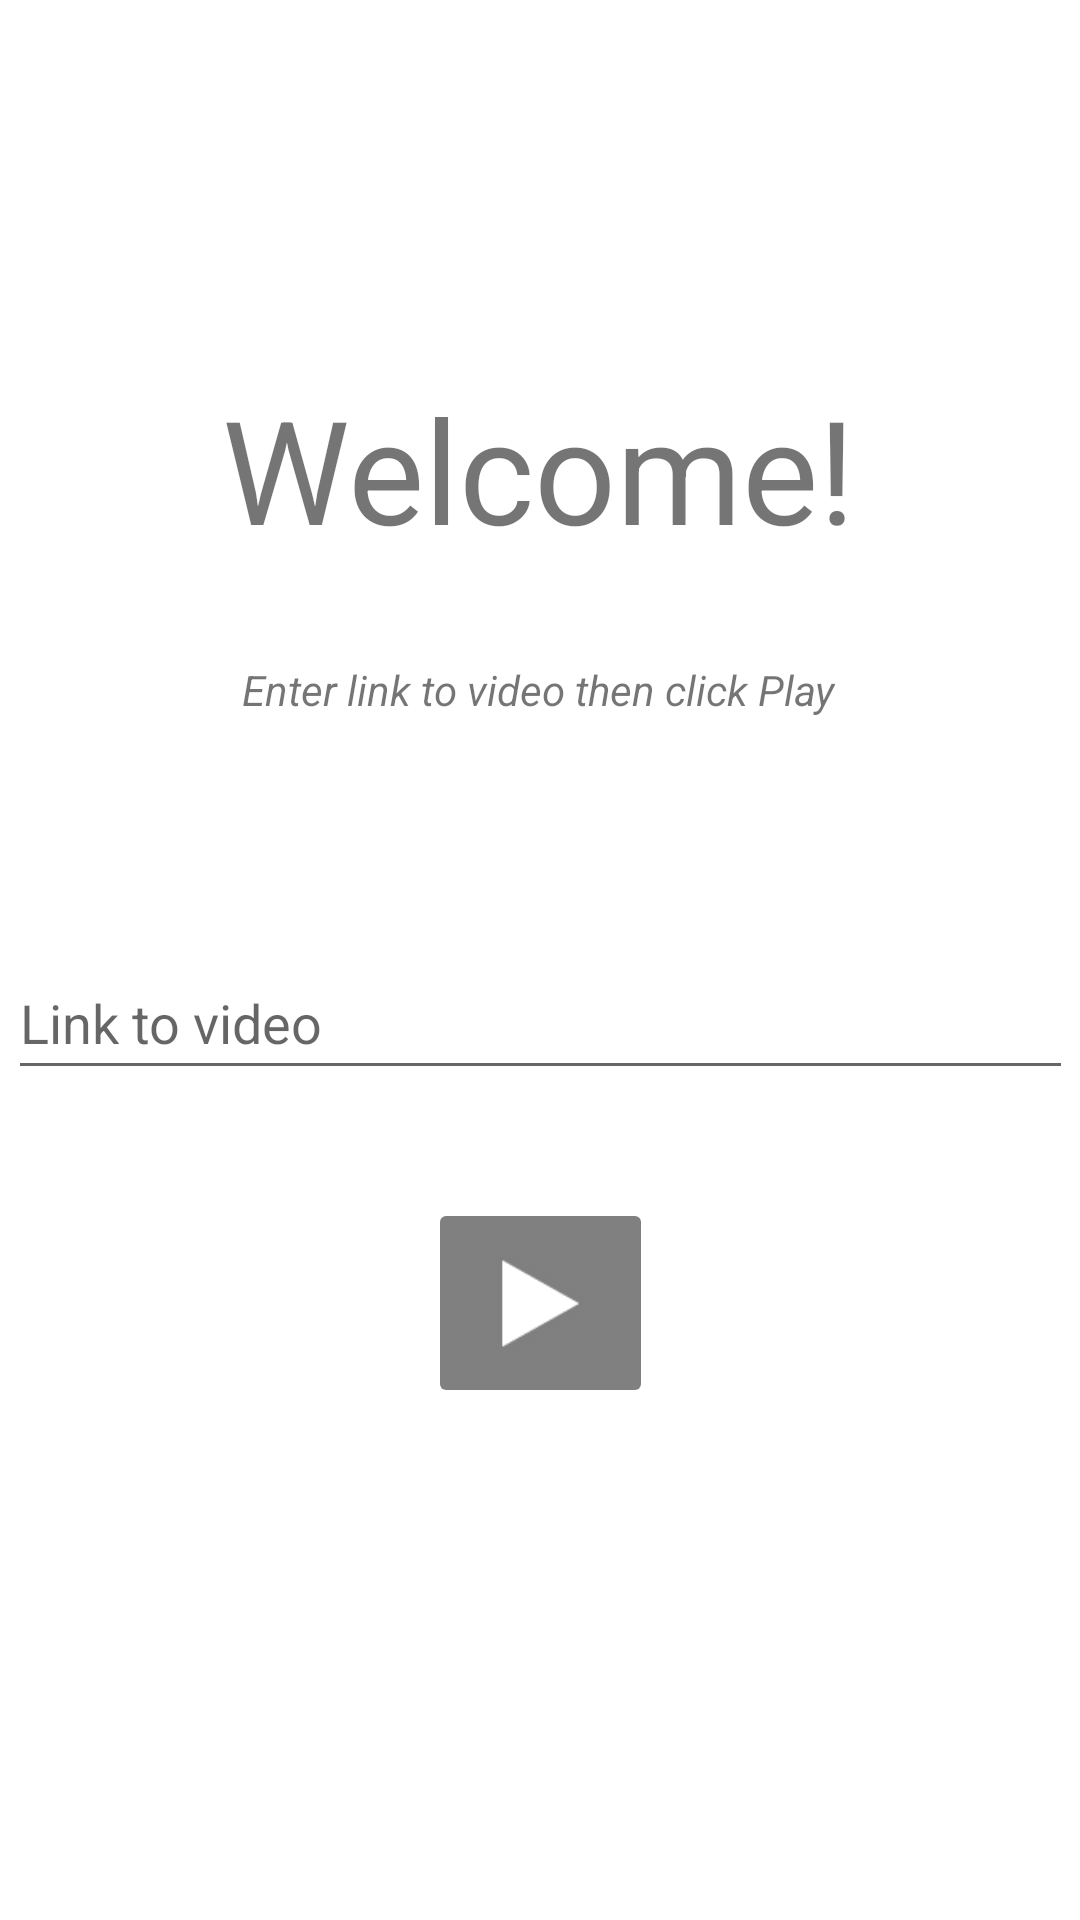

Reconstruct the res/layout file that produces this screen, plus the resources it refers to.
<!-- AndroidManifest.xml: application theme Theme.MPR -->
<!-- res/layout/tut4_1.xml -->
<?xml version="1.0" encoding="utf-8"?>
<androidx.constraintlayout.widget.ConstraintLayout xmlns:android="http://schemas.android.com/apk/res/android"
    xmlns:app="http://schemas.android.com/apk/res-auto"
    xmlns:tools="http://schemas.android.com/tools"
    android:layout_width="match_parent"
    android:layout_height="match_parent"
    tools:context=".tutorials.tut4.Tut4_1">

    <TextView
        android:id="@+id/welcome"
        android:layout_width="wrap_content"
        android:layout_height="wrap_content"
        android:layout_marginTop="124dp"
        android:text="@string/welcome"
        android:textSize="48sp"
        app:layout_constraintEnd_toEndOf="parent"
        app:layout_constraintHorizontal_bias="0.497"
        app:layout_constraintStart_toStartOf="parent"
        app:layout_constraintTop_toTopOf="parent" />

    <TextView
        android:id="@+id/guide"
        android:layout_width="wrap_content"
        android:layout_height="wrap_content"
        android:layout_marginTop="32dp"
        android:text="@string/MyTube_guide"
        android:textStyle="italic"
        app:layout_constraintEnd_toEndOf="parent"
        app:layout_constraintHorizontal_bias="0.497"
        app:layout_constraintStart_toStartOf="parent"
        app:layout_constraintTop_toBottomOf="@+id/welcome" />

    <EditText
        android:id="@+id/link"
        android:layout_width="355dp"
        android:layout_height="48dp"
        android:layout_marginTop="76dp"
        android:ems="10"
        android:hint="@string/type_field"
        android:inputType="textPersonName"
        app:layout_constraintEnd_toEndOf="parent"
        app:layout_constraintStart_toStartOf="parent"
        app:layout_constraintTop_toBottomOf="@+id/guide" />

    <ImageButton
        android:id="@+id/redirect"
        android:layout_width="75dp"
        android:layout_height="70dp"
        android:layout_marginTop="36dp"
        android:backgroundTint="#808080"
        android:contentDescription="@string/icon"
        android:scaleType="centerCrop"
        android:src="@android:drawable/ic_media_play"
        app:layout_constraintEnd_toEndOf="parent"
        app:layout_constraintStart_toStartOf="parent"
        app:layout_constraintTop_toBottomOf="@+id/link" />
</androidx.constraintlayout.widget.ConstraintLayout>
<!-- resources referenced by this layout -->
<resources>
  <string name="MyTube_guide">Enter link to video then click Play</string>
  <string name="icon">icon</string>
  <string name="type_field">Link to video</string>
  <string name="welcome">Welcome!</string>
  <style name="Theme.MPR" parent="Theme.MaterialComponents.DayNight.DarkActionBar">
          
          <item name="colorPrimary">#66CCAA</item>
          <item name="colorPrimaryVariant">@color/black</item>
          <item name="colorOnPrimary">@color/white</item>
          
          <item name="colorSecondary">@color/teal_200</item>
          <item name="colorSecondaryVariant">@color/teal_700</item>
          <item name="colorOnSecondary">@color/black</item>
          
          <item name="android:statusBarColor">?attr/colorPrimaryVariant</item>
          
      </style>
  <color name="black">#FF000000</color>
  <color name="white">#FFFFFFFF</color>
  <color name="teal_200">#FF03DAC5</color>
  <color name="teal_700">#FF018786</color>
</resources>
